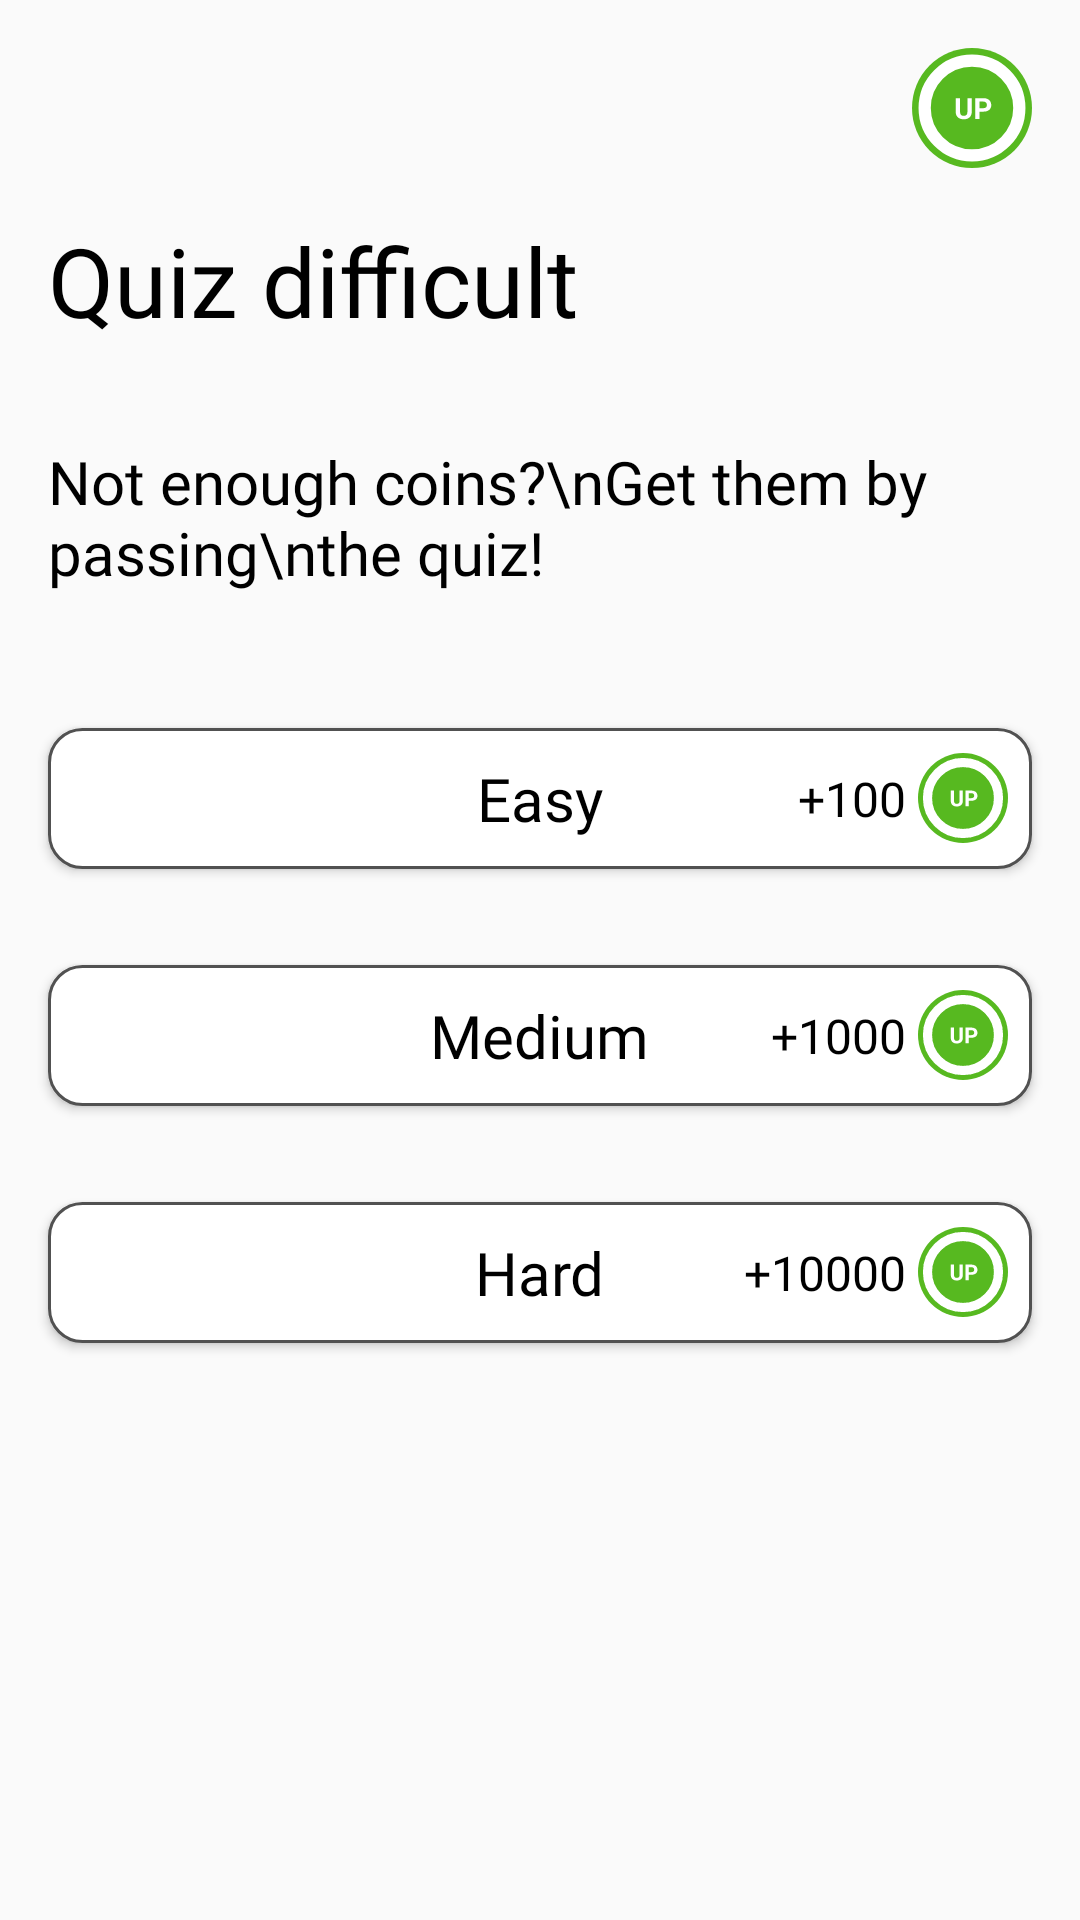

Produce the Android XML layout that renders to this screen, including the resource entries it uses.
<!-- AndroidManifest.xml: application theme Theme.UpCyClick -->
<!-- res/layout/fragment_quiz.xml -->
<?xml version="1.0" encoding="utf-8"?>
<androidx.constraintlayout.widget.ConstraintLayout xmlns:android="http://schemas.android.com/apk/res/android"
    xmlns:app="http://schemas.android.com/apk/res-auto"

    android:layout_width="match_parent"
    android:layout_height="match_parent"
    xmlns:tools="http://schemas.android.com/tools"
    tools:context=".quiz.QuizFragment">

    <View
        android:id="@+id/coinIcon"
        android:layout_width="40dp"
        android:layout_height="40dp"
        android:layout_marginTop="16dp"
        android:layout_marginRight="16dp"
        android:background="@drawable/ic_small_up_coin"
        app:layout_constraintEnd_toEndOf="parent"
        app:layout_constraintTop_toTopOf="parent" />

    <TextView
        android:id="@+id/coinCount"
        android:layout_width="wrap_content"
        android:layout_height="wrap_content"
        android:layout_marginRight="16dp"
        tools:text="9999"
        android:textSize="32sp"
        app:layout_constraintBottom_toBottomOf="@+id/coinIcon"
        app:layout_constraintEnd_toStartOf="@+id/coinIcon"
        app:layout_constraintTop_toTopOf="@+id/coinIcon" />

    <TextView
        android:id="@+id/quizBoldTitle"
        android:layout_width="wrap_content"
        android:layout_height="wrap_content"
        android:layout_marginLeft="16dp"
        android:layout_marginTop="16dp"
        android:fontFamily="@font/roboto_bold"
        android:text="Quiz difficult"
        android:textColor="@color/black"
        android:textSize="32sp"
        app:layout_constraintStart_toStartOf="parent"
        app:layout_constraintTop_toBottomOf="@+id/coinIcon" />

    <TextView
        android:id="@+id/donthavelbl"
        android:layout_width="wrap_content"
        android:layout_height="wrap_content"
        android:layout_marginLeft="16dp"
        android:layout_marginTop="32dp"
        android:fontFamily="@font/roboto_light"
        android:text="Not enough coins?\nGet them by passing\nthe quiz!"
        android:textColor="@color/black"
        android:textSize="20sp"
        app:layout_constraintStart_toStartOf="parent"
        app:layout_constraintTop_toBottomOf="@+id/quizBoldTitle" />

    <RelativeLayout
        android:id="@+id/easyQuizButton"
        android:layout_width="0dp"
        android:layout_height="wrap_content"
        android:elevation="2dp"
        android:layout_marginLeft="16dp"
        android:layout_marginRight="16dp"
        android:layout_marginBottom="32dp"
        android:background="@drawable/button_selector"
        app:layout_constraintBottom_toTopOf="@+id/mediumQuizButton"
        app:layout_constraintEnd_toEndOf="parent"
        app:layout_constraintStart_toStartOf="parent"
        app:layout_constraintTop_toBottomOf="@+id/donthavelbl"
        app:layout_constraintVertical_bias="0.19"
        app:layout_constraintVertical_chainStyle="packed">

        <TextView
            android:layout_width="wrap_content"
            android:layout_height="wrap_content"
            android:layout_centerHorizontal="true"
            android:layout_marginTop="10dp"
            android:layout_marginBottom="10dp"
            android:fontFamily="@font/roboto_light"
            android:text="Easy"
            android:textColor="@color/black"
            android:textSize="20sp" />

        <TextView
            android:layout_width="wrap_content"
            android:layout_height="wrap_content"
            android:layout_centerInParent="true"
            android:layout_marginRight="4dp"
            android:layout_toLeftOf="@+id/easyCoinIcon"
            android:fontFamily="@font/roboto_light"
            android:text="+100"
            android:textColor="@color/black"
            android:textSize="16sp" />

        <View
            android:id="@+id/easyCoinIcon"
            android:layout_width="30dp"
            android:layout_height="30dp"
            android:layout_alignParentRight="true"
            android:layout_centerInParent="true"
            android:layout_marginRight="8dp"
            android:background="@drawable/ic_small_up_coin" />

    </RelativeLayout>

    <RelativeLayout
        android:id="@+id/mediumQuizButton"
        android:layout_width="0dp"
        android:elevation="2dp"
        android:layout_height="wrap_content"
        android:layout_marginBottom="32dp"
        android:layout_marginRight="16dp"
        android:layout_marginLeft="16dp"
        android:background="@drawable/button_selector"
        app:layout_constraintBottom_toTopOf="@+id/hardQuizButton"
        app:layout_constraintEnd_toEndOf="parent"
        app:layout_constraintStart_toStartOf="parent"
        app:layout_constraintTop_toBottomOf="@+id/easyQuizButton">

        <TextView
            android:layout_width="wrap_content"
            android:layout_height="wrap_content"
            android:layout_centerHorizontal="true"
            android:layout_marginTop="10dp"
            android:layout_marginBottom="10dp"
            android:fontFamily="@font/roboto_light"
            android:text="Medium"
            android:textColor="@color/black"
            android:textSize="20sp" />

        <TextView
            android:layout_width="wrap_content"
            android:layout_height="wrap_content"
            android:layout_centerInParent="true"
            android:layout_marginRight="4dp"
            android:layout_toLeftOf="@+id/mediumCoinIcon"
            android:fontFamily="@font/roboto_light"
            android:text="+1000"
            android:textColor="@color/black"
            android:textSize="16sp" />

        <View
            android:id="@+id/mediumCoinIcon"
            android:layout_width="30dp"
            android:layout_height="30dp"
            android:layout_alignParentRight="true"
            android:layout_centerInParent="true"
            android:layout_marginRight="8dp"
            android:background="@drawable/ic_small_up_coin" />

    </RelativeLayout>

    <RelativeLayout
        android:id="@+id/hardQuizButton"
        android:layout_width="0dp"
        android:elevation="2dp"
        android:layout_height="wrap_content"
        android:layout_marginRight="16dp"
        android:layout_marginLeft="16dp"
        android:background="@drawable/button_selector"
        app:layout_constraintBottom_toBottomOf="parent"
        app:layout_constraintEnd_toEndOf="parent"
        app:layout_constraintStart_toStartOf="parent"
        app:layout_constraintTop_toBottomOf="@+id/mediumQuizButton">

        <TextView
            android:layout_width="wrap_content"
            android:layout_height="wrap_content"
            android:layout_centerHorizontal="true"
            android:layout_marginTop="10dp"
            android:layout_marginBottom="10dp"
            android:fontFamily="@font/roboto_light"
            android:text="Hard"
            android:textColor="@color/black"
            android:textSize="20sp" />

        <TextView
            android:layout_width="wrap_content"
            android:layout_height="wrap_content"
            android:layout_centerInParent="true"
            android:layout_marginRight="4dp"
            android:layout_toLeftOf="@+id/hardCoinIcon"
            android:fontFamily="@font/roboto_light"
            android:text="+10000"
            android:textColor="@color/black"
            android:textSize="16sp" />

        <View
            android:id="@+id/hardCoinIcon"
            android:layout_width="30dp"
            android:layout_height="30dp"
            android:layout_alignParentRight="true"
            android:layout_centerInParent="true"
            android:layout_marginRight="8dp"
            android:background="@drawable/ic_small_up_coin" />

    </RelativeLayout>


</androidx.constraintlayout.widget.ConstraintLayout>
<!-- resources referenced by this layout -->
<resources>
  <color name="black">#FF000000</color>
  <!-- drawable button_selector (drawable) -->
  <?xml version="1.0" encoding="utf-8"?>
  <selector xmlns:android="http://schemas.android.com/apk/res/android">
  
  
      <item android:state_pressed="false">
  
          <shape android:shape="rectangle">
  
              <stroke android:width="1dp" android:color="#515151" />
              <solid android:color="@color/white" />
              <corners android:radius="11dp" />
  
          </shape>
      </item>
  
  
      <item android:state_pressed="true">
  
          <shape android:shape="rectangle">
  
              <stroke android:width="1dp" android:color="#515151" />
              <solid android:color="#F1F1F1" />
              <corners android:radius="11dp" />
  
          </shape>
      </item>
  
  </selector>
  <!-- drawable ic_small_up_coin (drawable) -->
  <vector xmlns:android="http://schemas.android.com/apk/res/android"
      android:width="49dp"
      android:height="49dp"
      android:viewportWidth="49"
      android:viewportHeight="49">
    <path
        android:pathData="M24.5,24.5m-24.5,0a24.5,24.5 0,1 1,49 0a24.5,24.5 0,1 1,-49 0"
        android:fillColor="#57B920"/>
    <path
        android:pathData="M24.5,24.5m-19.3273,0a19.3273,19.3273 0,1 1,38.6546 0a19.3273,19.3273 0,1 1,-38.6546 0"
        android:strokeWidth="5"
        android:fillColor="#00000000"
        android:strokeColor="#ffffff"/>
    <path
        android:pathData="M24.3965,20.4688V26.0879C24.3965,27.0215 24.1035,27.7598 23.5176,28.3027C22.9355,28.8457 22.1387,29.1172 21.127,29.1172C20.1309,29.1172 19.3398,28.8535 18.7539,28.3262C18.168,27.7988 17.8691,27.0742 17.8574,26.1523V20.4688H19.6152V26.0996C19.6152,26.6582 19.748,27.0664 20.0137,27.3242C20.2832,27.5781 20.6543,27.7051 21.127,27.7051C22.1152,27.7051 22.6172,27.1855 22.6328,26.1465V20.4688H24.3965ZM27.5957,25.9941V29H25.8379V20.4688H29.166C29.8066,20.4688 30.3691,20.5859 30.8535,20.8203C31.3418,21.0547 31.7168,21.3887 31.9785,21.8223C32.2402,22.252 32.3711,22.7422 32.3711,23.293C32.3711,24.1289 32.084,24.7891 31.5098,25.2734C30.9395,25.7539 30.1484,25.9941 29.1367,25.9941H27.5957ZM27.5957,24.5703H29.166C29.6309,24.5703 29.9844,24.4609 30.2266,24.2422C30.4727,24.0234 30.5957,23.7109 30.5957,23.3047C30.5957,22.8867 30.4727,22.5488 30.2266,22.291C29.9805,22.0332 29.6406,21.9004 29.207,21.8926H27.5957V24.5703Z"
        android:fillColor="#ffffff"/>
  </vector>
  <style name="Theme.UpCyClick" parent="Theme.AppCompat.DayNight.NoActionBar">
          
  
          <item name="colorPrimary">@color/primaryColor</item>
          
  
          
      </style>
  <color name="white">#FFFFFFFF</color>
  <color name="primaryColor">#57B920</color>
</resources>
